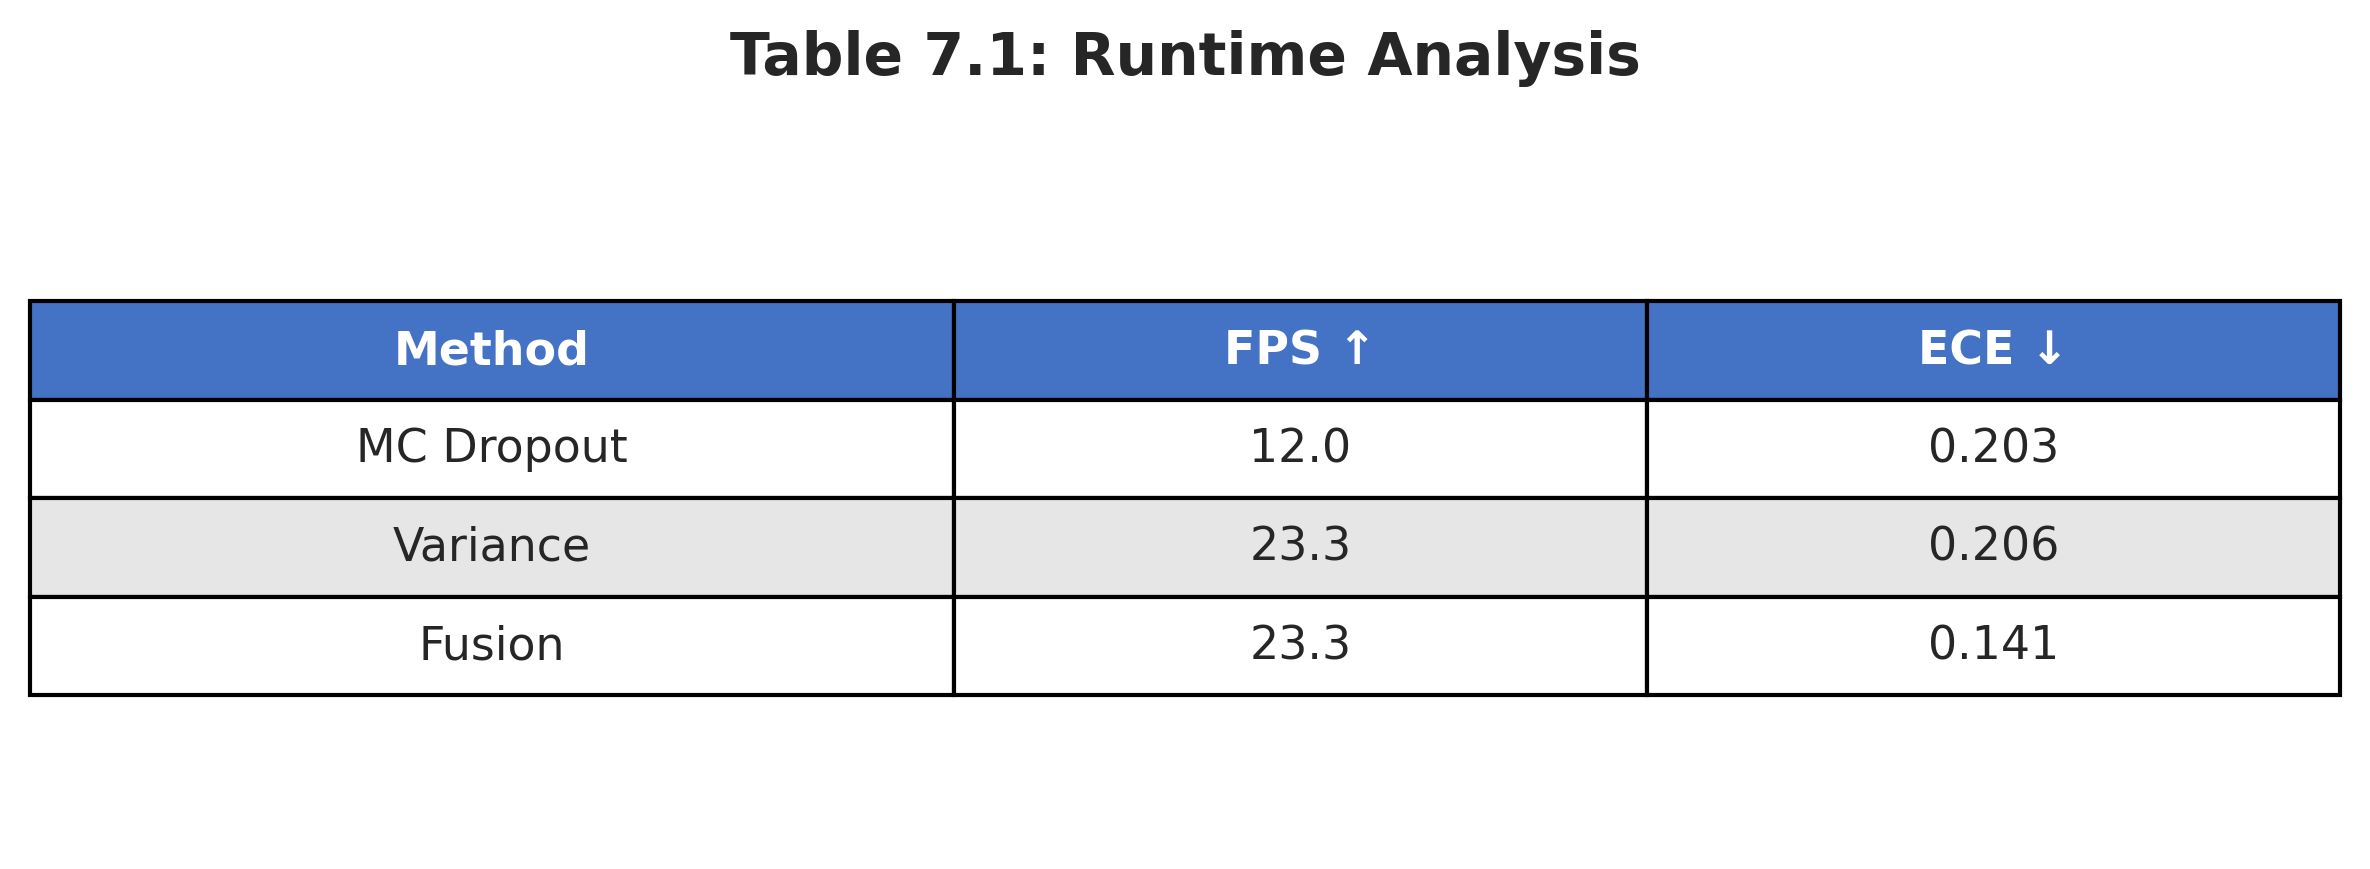

Data behind this chart, as committed beside it:
Method, FPS ↑, ECE ↓
MC Dropout, 12.0, 0.203
Variance, 23.3, 0.206
Fusion, 23.3, 0.141
